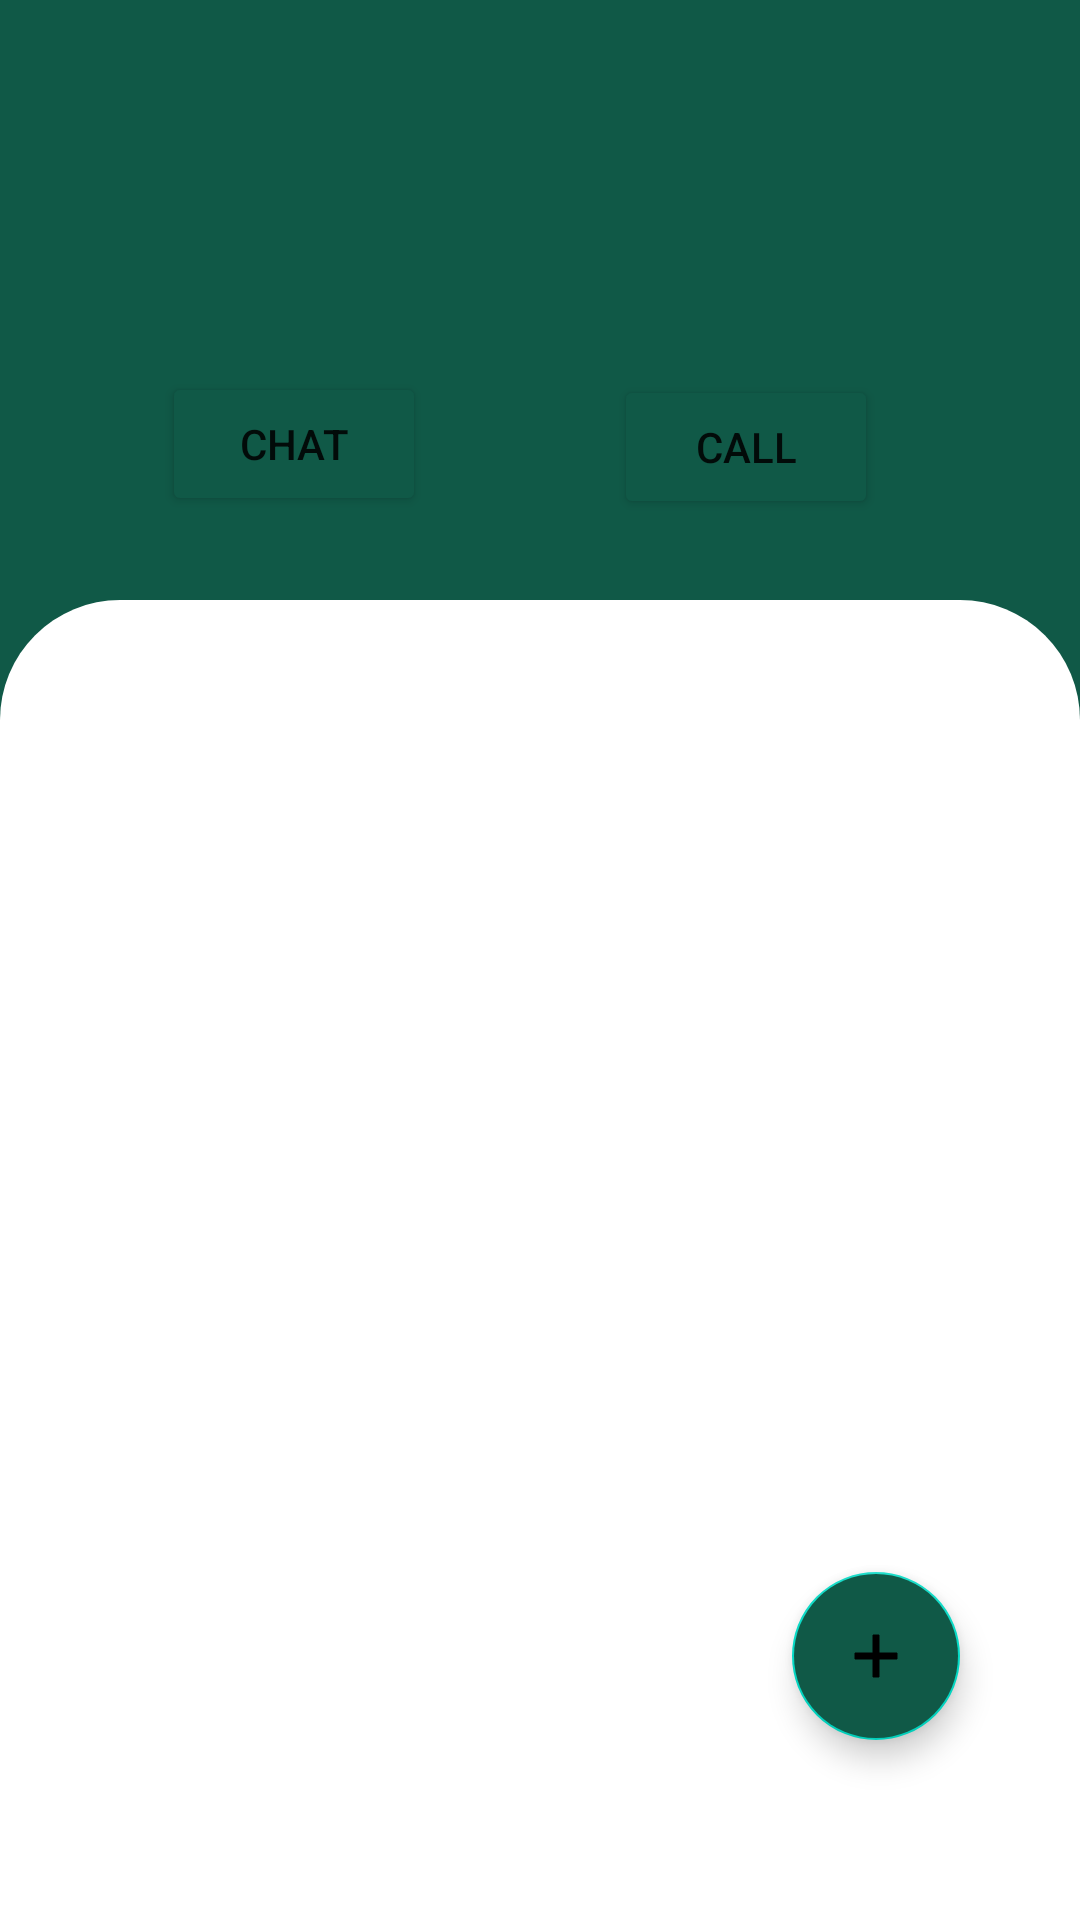

Android layout source for this screen:
<!-- AndroidManifest.xml: application theme Theme.InternshipChatApp -->
<!-- res/layout/activity_dashboard.xml -->
<?xml version="1.0" encoding="utf-8"?>
<androidx.constraintlayout.widget.ConstraintLayout xmlns:android="http://schemas.android.com/apk/res/android"
    xmlns:app="http://schemas.android.com/apk/res-auto"
    xmlns:tools="http://schemas.android.com/tools"
    android:layout_width="match_parent"
    android:layout_height="match_parent"
    android:background="#105947"
    tools:context=".Dashboard">

    <ImageView
        android:layout_width="150dp"
        android:layout_height="50dp"
        android:layout_marginTop="50dp"
        android:src="@drawable/app_icon_display"
        app:layout_constraintEnd_toEndOf="parent"
        app:layout_constraintHorizontal_bias="0.275"
        app:layout_constraintStart_toStartOf="parent"
        app:layout_constraintTop_toTopOf="parent" />

    <Button
        android:id="@+id/chatButton"
        android:layout_width="wrap_content"
        android:layout_height="wrap_content"
        android:layout_marginTop="124dp"
        android:text="@string/chat"
        android:backgroundTint="#105947"
        android:clickable="true"
        app:layout_constraintEnd_toStartOf="@+id/callButton"
        app:layout_constraintHorizontal_bias="0.464"
        app:layout_constraintStart_toStartOf="parent"
        app:layout_constraintTop_toTopOf="parent" />

    <Button
        android:id="@+id/callButton"
        android:layout_width="wrap_content"
        android:layout_height="wrap_content"
        android:layout_marginTop="125dp"
        android:text="@string/call"
        android:backgroundTint="#105947"
        app:layout_constraintEnd_toEndOf="parent"
        app:layout_constraintHorizontal_bias="0.753"
        app:layout_constraintStart_toStartOf="parent"
        app:layout_constraintTop_toTopOf="parent" />


    <FrameLayout
        android:id="@+id/dashboardFragment"
        android:layout_width="match_parent"
        android:layout_height="match_parent"
        android:background="@drawable/round_white"
        android:layout_marginTop="200dp"
        app:layout_constraintBottom_toBottomOf="parent"
        app:layout_constraintEnd_toEndOf="parent"
        app:layout_constraintStart_toStartOf="parent" >

        <androidx.constraintlayout.widget.ConstraintLayout
            android:layout_width="match_parent"
            android:layout_height="match_parent">

            <com.google.android.material.floatingactionbutton.FloatingActionButton
                android:layout_width="wrap_content"
                android:layout_height="wrap_content"
                android:layout_marginEnd="40dp"
                android:layout_marginBottom="60dp"
                android:backgroundTint="@color/background"
                android:src="@drawable/ic_add"
                app:layout_constraintBottom_toBottomOf="parent"
                app:layout_constraintEnd_toEndOf="parent" />

        </androidx.constraintlayout.widget.ConstraintLayout>

    </FrameLayout>
</androidx.constraintlayout.widget.ConstraintLayout>
<!-- resources referenced by this layout -->
<resources>
  <color name="background">#105947</color>
  <!-- drawable ic_add (drawable) -->
  <vector android:height="24dp" android:tint="#FFFFFF"
      android:viewportHeight="24" android:viewportWidth="24"
      android:width="24dp" xmlns:android="http://schemas.android.com/apk/res/android">
      <path
          android:strokeColor="@color/white" android:fillColor="@android:color/white" android:pathData="M19,13h-6v6h-2v-6H5v-2h6V5h2v6h6v2z"/>
  </vector>
  <!-- drawable round_white (drawable) -->
  <?xml version="1.0" encoding="utf-8"?>
  <shape
      android:shape="rectangle"
      xmlns:android="http://schemas.android.com/apk/res/android">
      <solid android:color="#FFFFFF"/>
      <corners android:topLeftRadius="40dp" android:topRightRadius="40dp"/>
  </shape>
  <string name="call">Call</string>
  <string name="chat">chat</string>
  <style name="Theme.InternshipChatApp" parent="Theme.MaterialComponents.DayNight.NoActionBar">
          
          <item name="colorPrimary">@color/purple_500</item>
          <item name="colorPrimaryVariant">@color/purple_700</item>
          <item name="colorOnPrimary">@color/white</item>
          
          <item name="colorSecondary">@color/teal_200</item>
          <item name="colorSecondaryVariant">@color/teal_700</item>
          <item name="colorOnSecondary">@color/black</item>
          
          <item name="android:statusBarColor" tools:targetApi="l">?attr/colorPrimaryVariant</item>
          
      </style>
  <color name="white">#FFFFFFFF</color>
  <color name="purple_500">#FF6200EE</color>
  <color name="purple_700">#FF3700B3</color>
  <color name="teal_200">#FF03DAC5</color>
  <color name="teal_700">#FF018786</color>
  <color name="black">#FF000000</color>
</resources>
